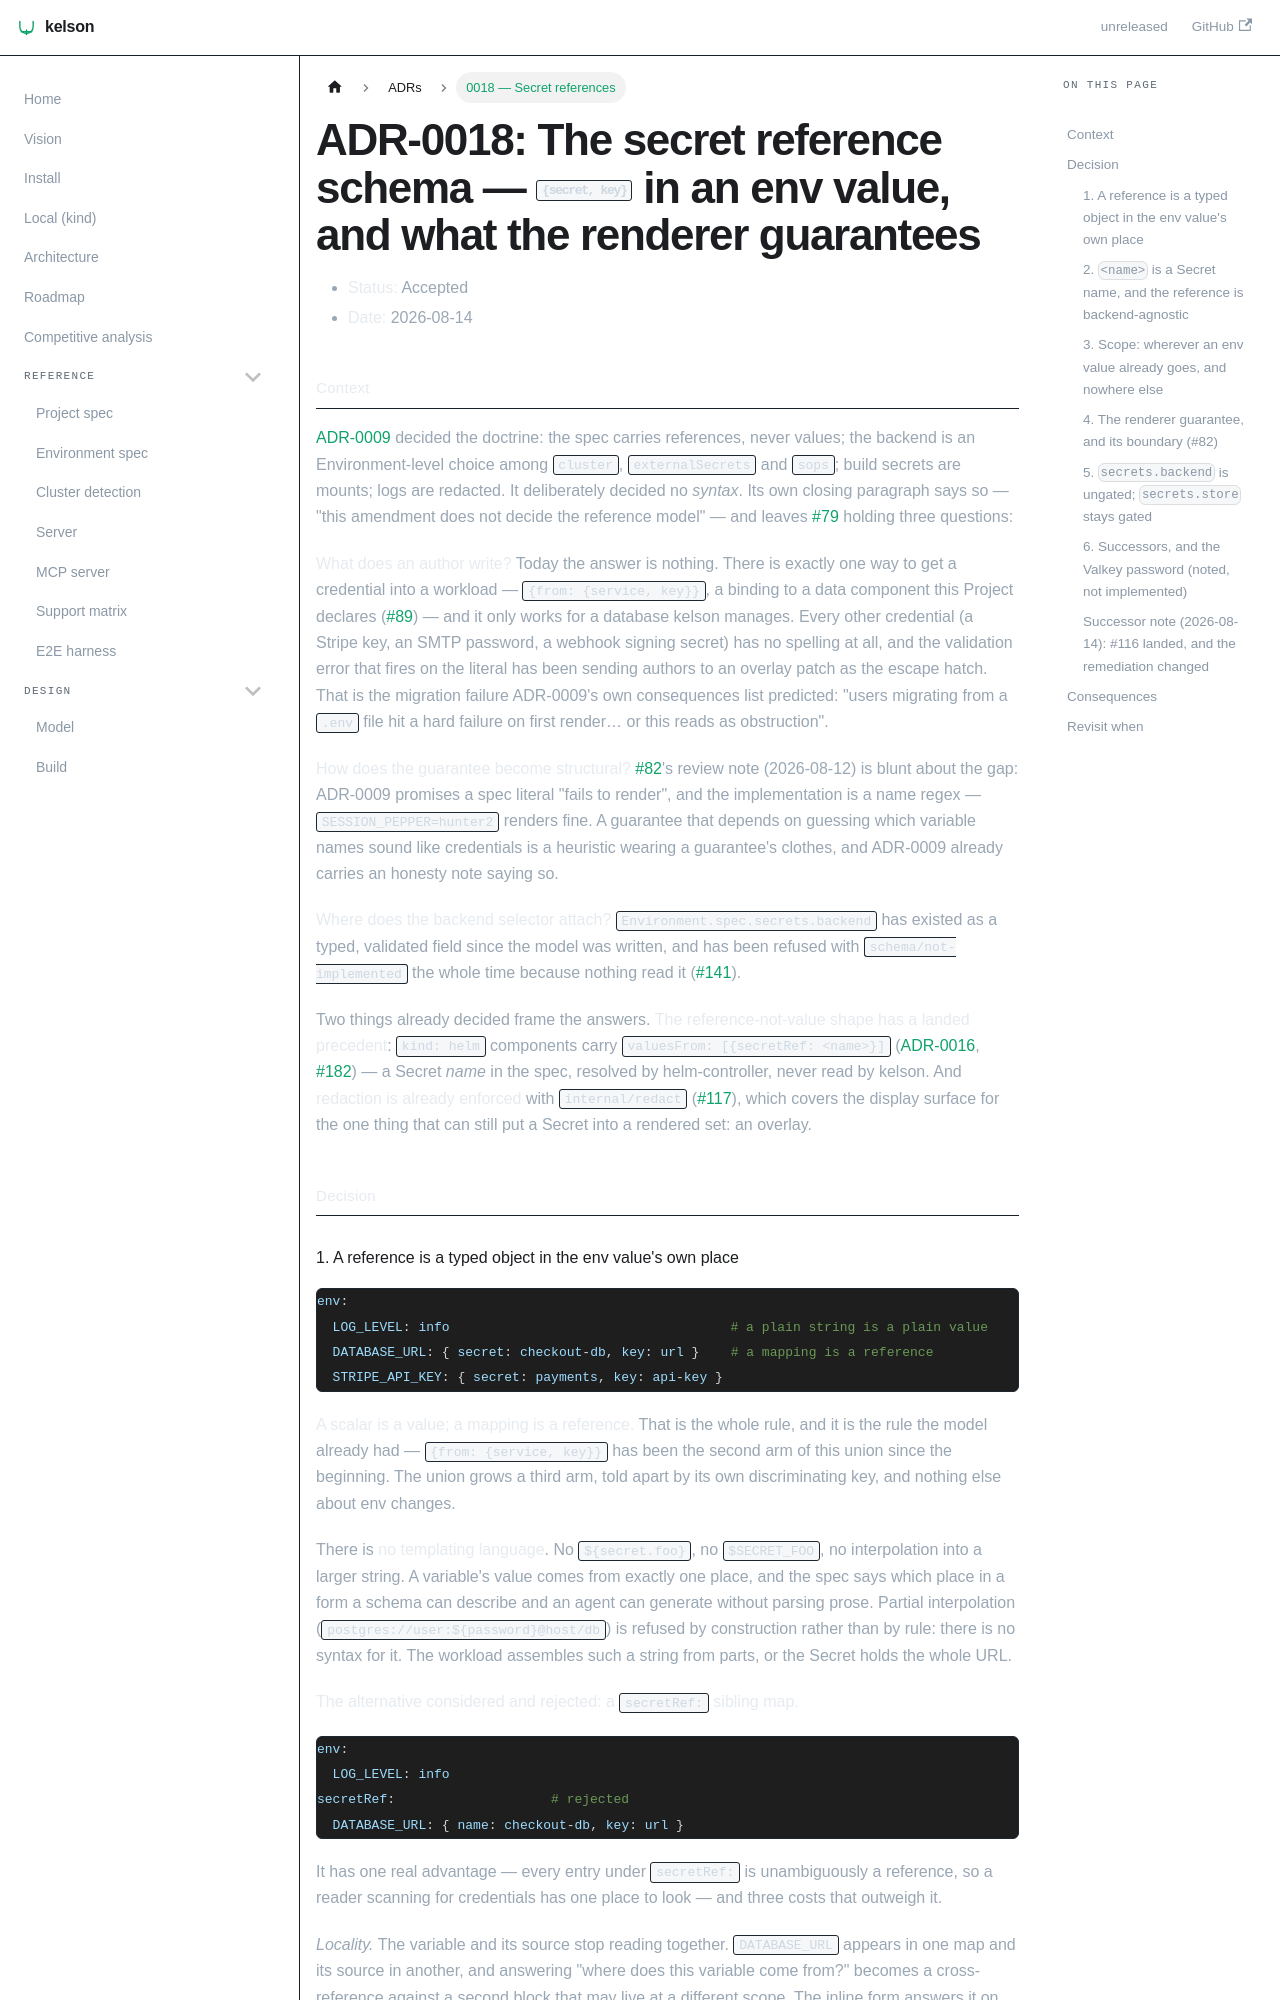

repository: dafrie/kelson · page: adr/0018-secret-references/index.html · generator: docusaurus

# ADR-0018: The secret reference schema — `{secret, key}` in an env value, and what the renderer guarantees

- **Status:** Accepted
- **Date:** 2026-08-14

## Context

[ADR-0009](0009-secrets.md) decided the doctrine: the spec carries references, never values; the
backend is an Environment-level choice among `cluster`, `externalSecrets` and `sops`; build secrets
are mounts; logs are redacted. It deliberately decided no *syntax*. Its own closing paragraph says so
— "this amendment does not decide the reference model" — and leaves
[#79](https://github.com/dafrie/kelson/issues/79) holding three questions:

**What does an author write?** Today the answer is nothing. There is exactly one way to get a
credential into a workload — `{from: {service, key}}`, a binding to a data component this Project
declares ([#89](https://github.com/dafrie/kelson/issues/89)) — and it only works for a database kelson
manages. Every other credential (a Stripe key, an SMTP password, a webhook signing secret) has no
spelling at all, and the validation error that fires on the literal has been sending authors to an
overlay patch as the escape hatch. That is the migration failure ADR-0009's own consequences list
predicted: "users migrating from a `.env` file hit a hard failure on first render… or this reads as
obstruction".

**How does the guarantee become structural?** [#82](https://github.com/dafrie/kelson/issues/82)'s
review note (2026-08-12) is blunt about the gap: ADR-0009 promises a spec literal "fails to render",
and the implementation is a name regex — `SESSION_PEPPER=hunter2` renders fine. A guarantee that
depends on guessing which variable names sound like credentials is a heuristic wearing a guarantee's
clothes, and ADR-0009 already carries an honesty note saying so.

**Where does the backend selector attach?** `Environment.spec.secrets.backend` has existed as a typed,
validated field since the model was written, and has been refused with `schema/not-implemented` the
whole time because nothing read it ([#141](https://github.com/dafrie/kelson/issues/141)).

Two things already decided frame the answers. **The reference-not-value shape has a landed
precedent**: `kind: helm` components carry `valuesFrom: [{secretRef: <name>}]`
([ADR-0016](0016-delivery-flows-v0.md), [#182](https://github.com/dafrie/kelson/issues/182)) — a Secret
*name* in the spec, resolved by helm-controller, never read by kelson. And **redaction is already
enforced** with `internal/redact` ([#117](https://github.com/dafrie/kelson/issues/117)), which covers
the display surface for the one thing that can still put a Secret into a rendered set: an overlay.

## Decision
